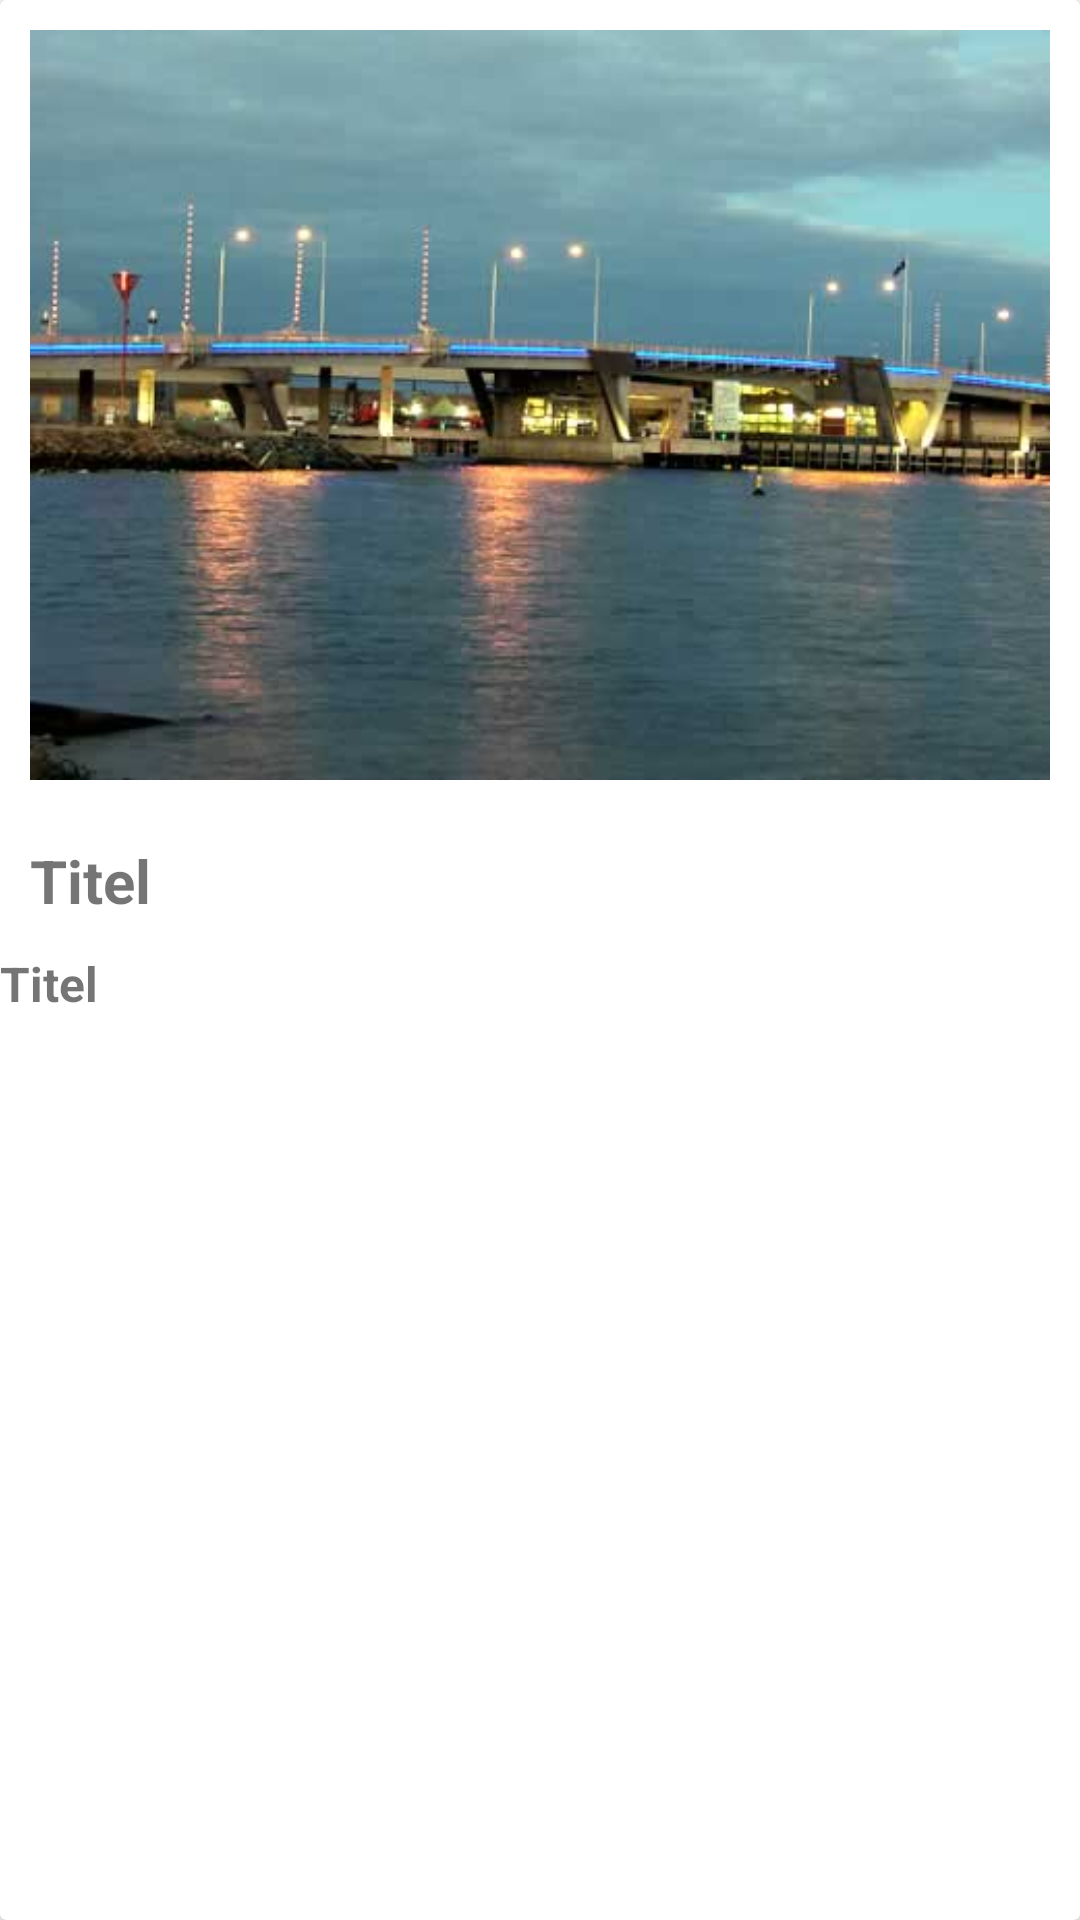

Layout XML and referenced resources for this Android screen:
<!-- AndroidManifest.xml: application theme Theme.StreamVideoApi -->
<!-- res/layout/stream_video.xml -->
<?xml version="1.0" encoding="utf-8"?>
<androidx.cardview.widget.CardView xmlns:android="http://schemas.android.com/apk/res/android"
    xmlns:app="http://schemas.android.com/apk/res-auto"
    xmlns:tools="http://schemas.android.com/tools"
    android:layout_width="match_parent"
    android:layout_height="match_parent">

<LinearLayout
    android:layout_width="match_parent"
    android:layout_height="match_parent"
    android:orientation="vertical">
    <ImageView

        android:layout_width="match_parent"
        android:layout_height="250dp"
        android:src="@drawable/image"
        android:scaleType="fitXY"
        android:layout_margin="10dp"
        android:id="@+id/imageViewId"
        />
    <TextView
        android:id="@+id/titleTextViewId"
        android:layout_width="match_parent"
        android:layout_height="wrap_content"
        tools:text="Title"
        android:text="Titel"
        android:textStyle="bold"
        android:textSize="20sp"
        android:layout_margin="10dp"
        />
    <TextView
        android:text="Titel"
        android:id="@+id/descriptionId"
        android:layout_width="match_parent"
        android:layout_height="wrap_content"
        tools:text="Description"
        android:textStyle="bold"
        android:textSize="16sp"
        />
</LinearLayout>
</androidx.cardview.widget.CardView>
<!-- resources referenced by this layout -->
<resources>
  <!-- drawable image: jpg bitmap (drawable, 16791 bytes) -->
  <style name="Theme.StreamVideoApi" parent="Theme.MaterialComponents.DayNight.DarkActionBar">
          
          <item name="colorPrimary">@color/purple_500</item>
          <item name="colorPrimaryVariant">@color/purple_700</item>
          <item name="colorOnPrimary">@color/white</item>
          
          <item name="colorSecondary">@color/teal_200</item>
          <item name="colorSecondaryVariant">@color/teal_700</item>
          <item name="colorOnSecondary">@color/black</item>
          
          <item name="android:statusBarColor" tools:targetApi="l">?attr/colorPrimaryVariant</item>
          
      </style>
  <!-- not gathered from this repository: default colours our renderer supplied (Android Studio template values) -->
  <color name="purple_500">#FF6200EE</color>
  <color name="purple_700">#FF3700B3</color>
  <color name="teal_200">#FF03DAC5</color>
  <color name="teal_700">#FF018786</color>
  <color name="black">#FF000000</color>
  <color name="white">#FFFFFFFF</color>
</resources>
